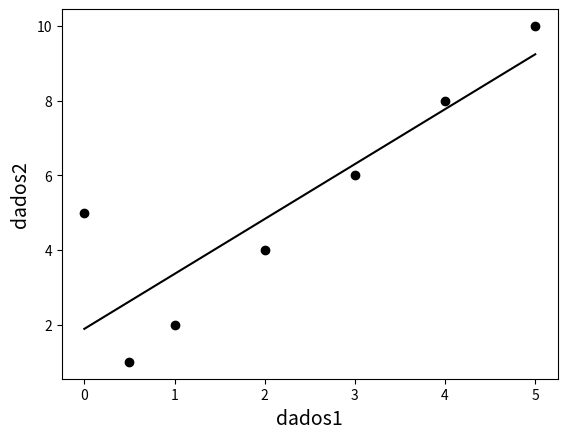

Reproduce this figure in Python.
# Regressão Linear e coef.correlação
import matplotlib.pyplot as fig
import numpy as np
from scipy import stats

col1=[0,0.5,1,2,3,4,5]
col2=[5,1,2,4,6,8,10]

#+++++++++++++++++ Transforma lista em vetor
dados1=np.array(col1)
dados2=np.array(col2)    

#+++++++++++++ Regressão Linear +++++++++++++++++++++++++++++++
beta,beta0,r_value,p_value,std_err=stats.linregress(dados1,dados2)
print('+++++++++++++++++++ REGRESSÃO LINEAR +++++++++++++++')
print(' beta         beta0    r_value  p_value  std_err')
yLin = beta*dados1 + beta0
print('%10.6f %10.6f %5.2f %10.6f %10.8f' % (beta,beta0,r_value,p_value,std_err))

fig.plot(dados1,yLin,'-k',dados1,dados2,'ok')
fig.xlabel('dados1',fontsize=14)
fig.ylabel('dados2',fontsize=14)
#+++++++++++++ correlação +++++++++++++++++++++++++++++++
cor,pval = stats.pearsonr(dados1,dados2)    
#fig.text(87000,18,'r = ',fontsize=14)
#fig.text(90000,18,str(cor),fontsize=14)
print('++++++++++++++++++++++++++++++++++++++++++++++++')
print('correlação      p-value')
print(cor,pval)    


        
    

   

    

       
        
